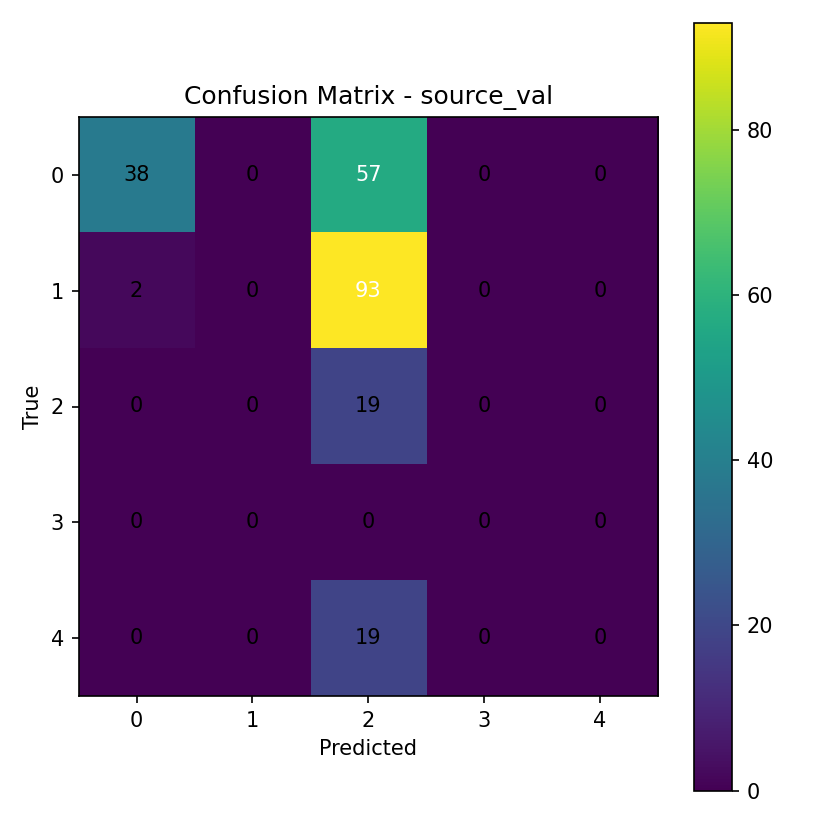

The data file committed next to this chart (first rows):
38, 0, 57, 0, 0
2, 0, 93, 0, 0
0, 0, 19, 0, 0
0, 0, 0, 0, 0
0, 0, 19, 0, 0
